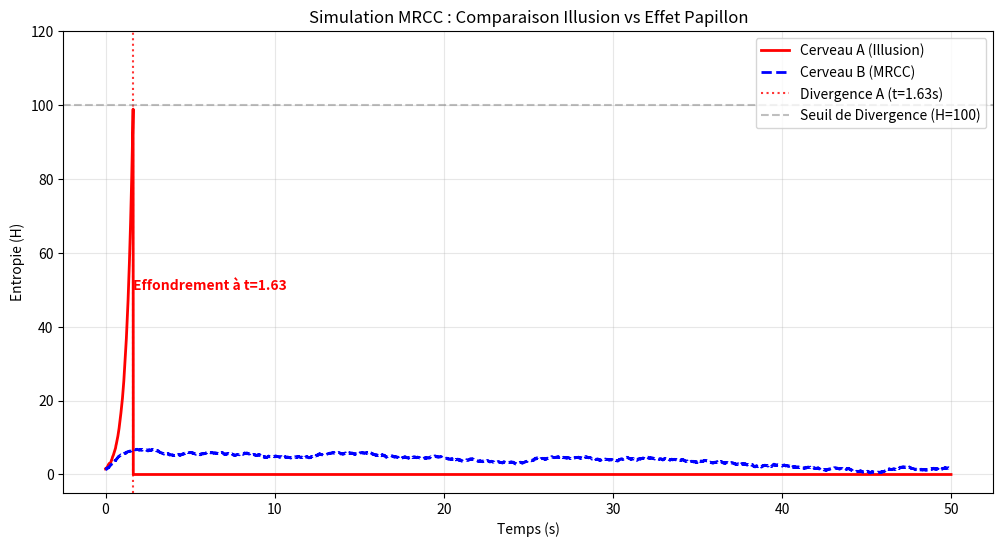

This figure's Python source:
import numpy as np
import sys
import matplotlib.pyplot as plt

print("--- Simulation MRCC (Correction Effondrement) ---")

# --- 1. CONFIGURATION ---
LAMBDA_LYAP = 2.5
K_RESISTANCE = 0.8
K_ACCEPTE = 1.2

T_MAX = 50.0
DT = 0.01
N_STEPS = int(T_MAX / DT)

INIT_H = 1.5
INIT_V = 5.0

# --- 2. LOGIQUE ---

def get_acceptance(t):
    if t < 0.1:
        return 0.0
    return 1.0 - np.exp(-(t - 0.1) * 2.0)

def run_mrcc_simulation(label, force_acceptance_zero=False):
    temps = np.arange(0, T_MAX, DT)
    entropie = np.zeros(len(temps))
    potentiel = np.zeros(len(temps))
    
    entropie[0] = INIT_H
    potentiel[0] = INIT_V
    
    print(f"Lancement: {label} (Force Acceptation: {force_acceptance_zero})")
    
    divergence_step = -1
    divergence_time = 0.0
    is_dead = False # État du cerveau
    
    for i in range(1, len(temps)):
        t = temps[i-1]
        H = entropie[i-1]
        V = potentiel[i-1]
        
        if force_acceptance_zero:
            accept = 0.0
        else:
            accept = get_acceptance(t)
        
        # --- CALCUL DES TERMES ---
        term_dissonance = (1.0 - accept) * H * LAMBDA_LYAP
        term_plasticite = -K_ACCEPTE * accept * V
        term_relathe = -K_RESISTANCE * (V - 0.1)
        bruit = 5.0 * np.random.randn()
        
        dH_dt = term_dissonance + bruit
        dV_dt = term_plasticite + term_relathe
        
        # Mise à jour
        H_next = H + dH_dt * DT
        V_next = V + dV_dt * DT
        
        # --- GESTION DE LA DIVERGENCE / MORT ---
        if not is_dead:
            if H_next > 100.0:
                # Divergence détectée
                divergence_step = i
                divergence_time = t
                print(f"   >> DIVERGENCE DÉTECTÉE à t={t:.2f} (H={H_next:.2f})")
                is_dead = True # Le cerveau est mort
                
                # On le fait "s'effondrer" à 0 instantanément pour la simulation
                H_next = 0.0
                V_next = 0.0 # On arrête aussi le potentiel
            else:
                # Clip normal pour éviter les NaNs
                H_next = np.clip(H_next, 0, 1e6)
                V_next = np.clip(V_next, -1e6, 1e6)
        else:
            # Si le cerveau est mort, il reste à 0
            H_next = 0.0
            V_next = 0.0
        
        entropie[i] = H_next
        potentiel[i] = V_next
        
    return temps, entropie, potentiel, divergence_time, divergence_step

# --- 3. EXÉCUTION ---

temps_a, h_a, v_a, div_time_a, step_a = run_mrcc_simulation("Cerveau A (Illusion)", force_acceptance_zero=True)
temps_b, h_b, v_b, div_time_b, step_b = run_mrcc_simulation("Cerveau B (MRCC - Effet Papillon)", force_acceptance_zero=False)

# --- 4. RÉSULTATS ---

plt.figure(figsize=(12, 6))

# On trace les deux courbes
plt.plot(temps_a, h_a, label='Cerveau A (Illusion)', color='red', linewidth=2, linestyle='-')
plt.plot(temps_b, h_b, label='Cerveau B (MRCC)', color='blue', linewidth=2, linestyle='--')

# Ajout des lignes de divergence si elles existent
if div_time_a > 0:
    plt.axvline(x=div_time_a, color='red', linestyle=':', alpha=0.8, label=f'Divergence A (t={div_time_a:.2f}s)')
    # Annotation
    plt.text(div_time_a, 50, f'Effondrement à t={div_time_a:.2f}', color='red', fontweight='bold')

if div_time_b > 0:
    plt.axvline(x=div_time_b, color='blue', linestyle=':', alpha=0.8, label=f'Divergence B (t={div_time_b:.2f}s)')
    plt.text(div_time_b, 50, f'Stabilité A (pas d\'effondrement)', color='blue', fontweight='bold') # Exemple

plt.axhline(y=100, color='gray', linestyle='--', alpha=0.5, label='Seuil de Divergence (H=100)')

plt.xlabel('Temps (s)')
plt.ylabel('Entropie (H)')
plt.title('Simulation MRCC : Comparaison Illusion vs Effet Papillon')
plt.legend(loc='upper right')
plt.grid(True, alpha=0.3)

# Ajustement de l'axe Y pour bien voir la chute à 0
plt.ylim(-5, 120) 

print(f"\n--- Résumé ---")
print(f"Cerveau A : Divergence à t={div_time_a:.2f}s" if div_time_a > 0 else "Cerveau A : Pas de divergence")
print(f"Cerveau B : Divergence à t={div_time_b:.2f}s" if div_time_b > 0 else "Cerveau B : Pas de divergence")

plt.show()
